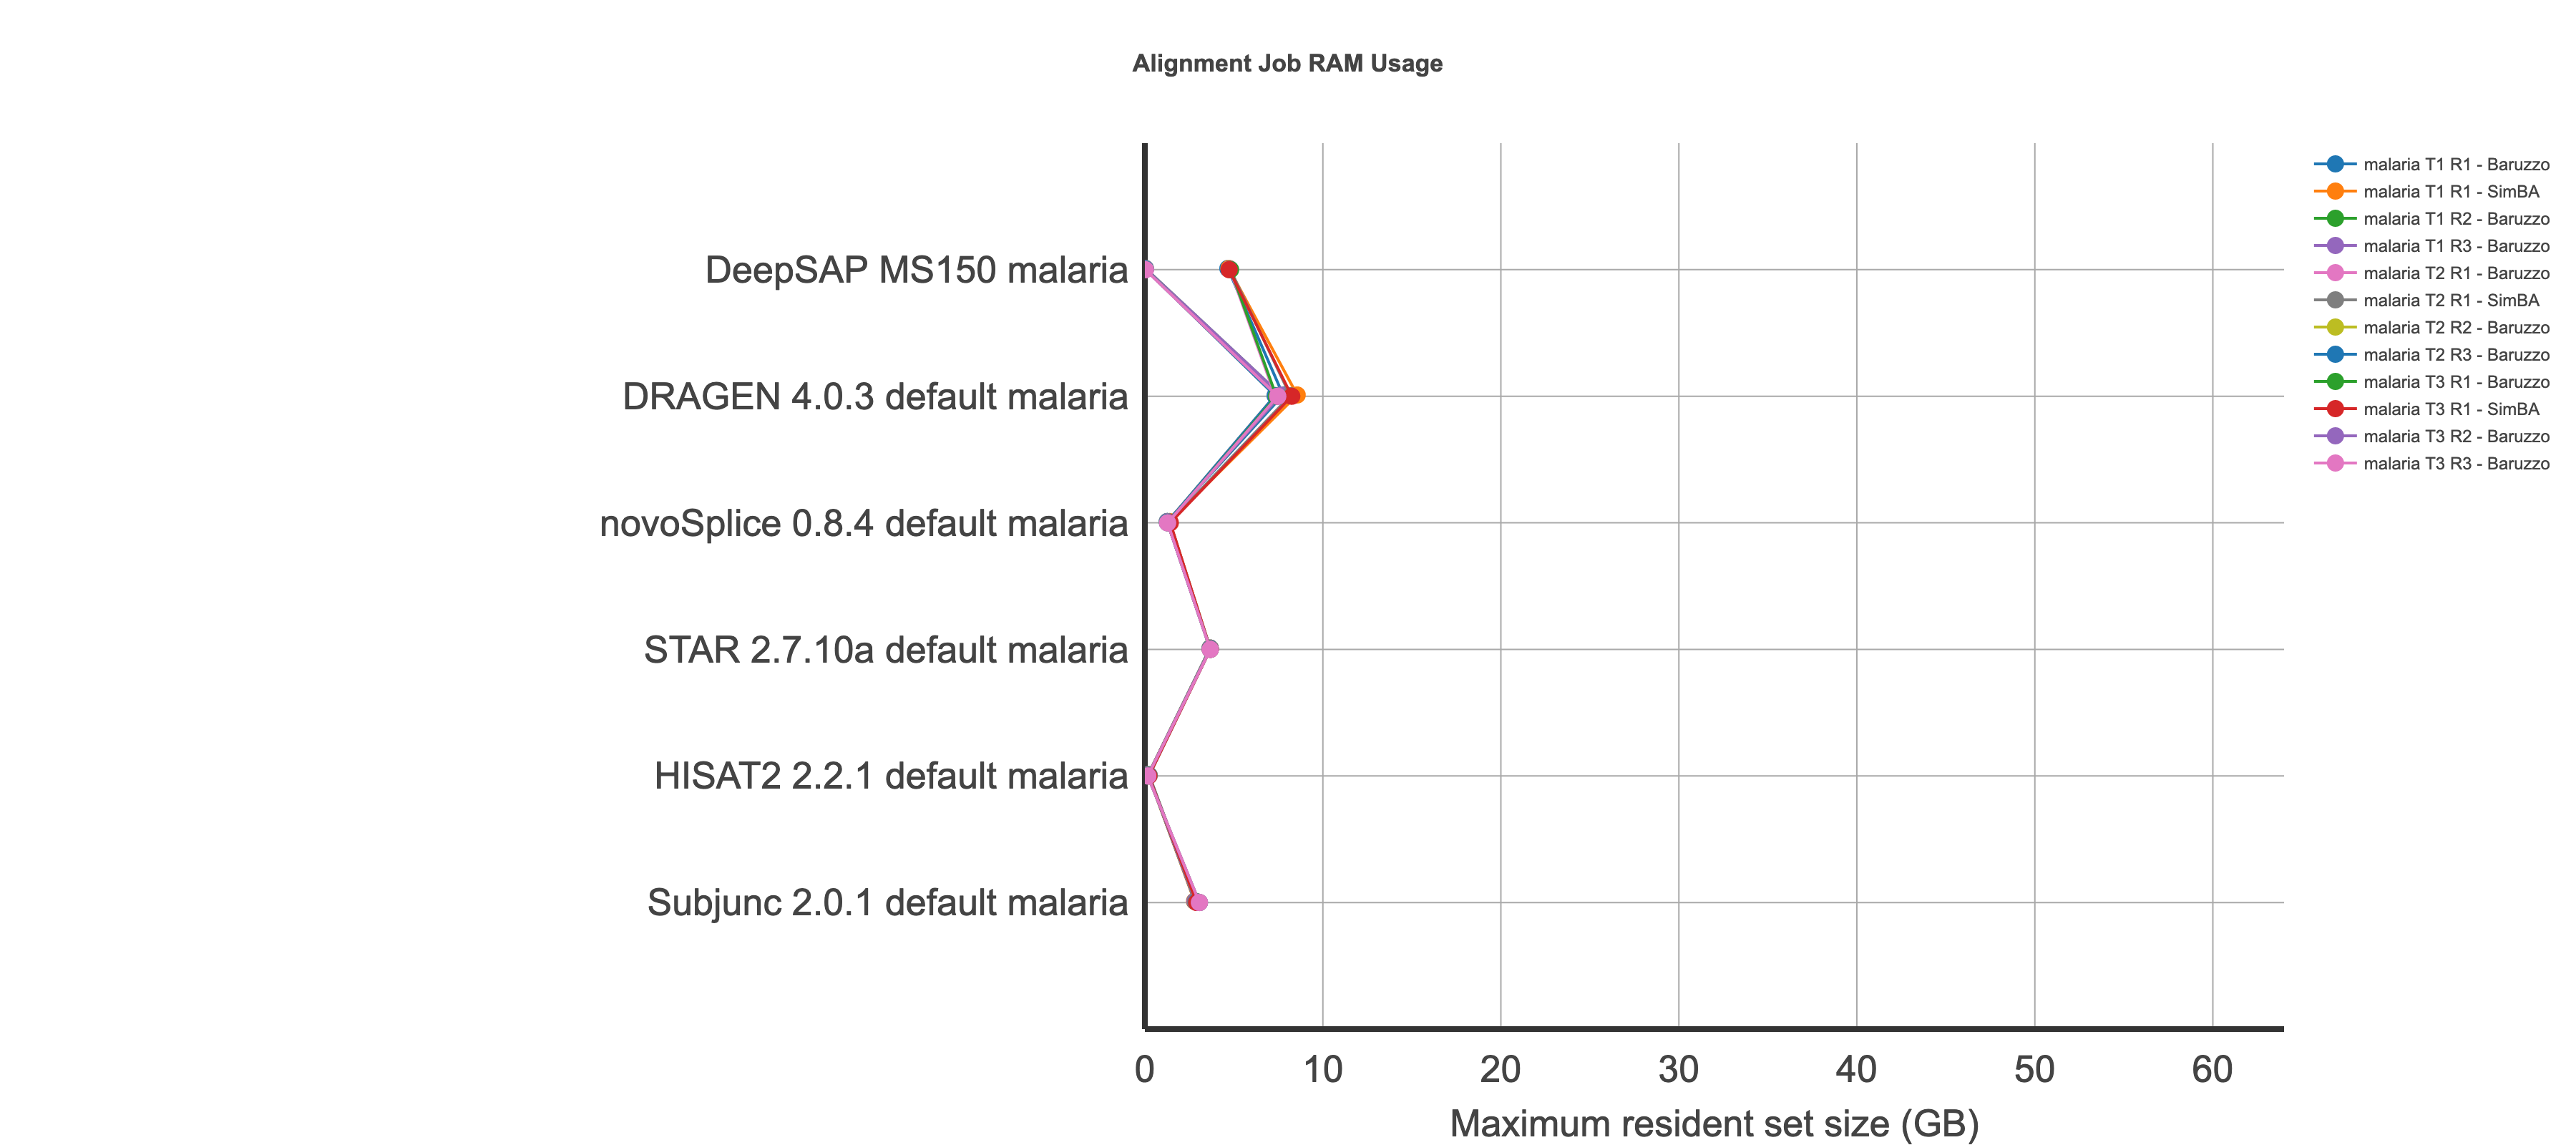

The file beside this chart, header and first rows:
, Run, Dataset, RAM
7, DRAGEN 4.0.3 default, malaria T1 R2, 7.641
8, DRAGEN 4.0.3 default, malaria T1 R3, 7.643
9, DRAGEN 4.0.3 default, malaria T2 R2, 7.331
10, DRAGEN 4.0.3 default, malaria T2 R3, 7.317
11, DRAGEN 4.0.3 default, malaria T3 R2, 7.456
12, DRAGEN 4.0.3 default, malaria T3 R3, 7.465
140, DRAGEN 4.0.3 default, malaria T1 R1, 7.765
141, DRAGEN 4.0.3 default, malaria T2 R1, 7.315
142, DRAGEN 4.0.3 default, malaria T3 R1, 7.388
19, DeepSAP MS150, malaria T1 R2, 0.02598
20, DeepSAP MS150, malaria T1 R3, 0.02673
21, DeepSAP MS150, malaria T2 R2, 0.02661
22, DeepSAP MS150, malaria T2 R3, 0.02589
23, DeepSAP MS150, malaria T3 R2, 0.02589
24, DeepSAP MS150, malaria T3 R3, 0.02578
1025, DeepSAP MS150, malaria T1 R1, 4.662
1125, DeepSAP MS150, malaria T2 R1, 4.77
1225, DeepSAP MS150, malaria T3 R1, 4.815
43, HISAT2 2.2.1 default, malaria T1 R2, 0.1909
44, HISAT2 2.2.1 default, malaria T1 R3, 0.1918
45, HISAT2 2.2.1 default, malaria T2 R2, 0.2174
46, HISAT2 2.2.1 default, malaria T2 R3, 0.2195
47, HISAT2 2.2.1 default, malaria T3 R2, 0.1569
48, HISAT2 2.2.1 default, malaria T3 R3, 0.1641
212, HISAT2 2.2.1 default, malaria T1 R1, 0.1854
213, HISAT2 2.2.1 default, malaria T2 R1, 0.2178
214, HISAT2 2.2.1 default, malaria T3 R1, 0.1591
55, STAR 2.7.10a default, malaria T1 R2, 3.668
56, STAR 2.7.10a default, malaria T1 R3, 3.669
57, STAR 2.7.10a default, malaria T2 R2, 3.67
58, STAR 2.7.10a default, malaria T2 R3, 3.668
59, STAR 2.7.10a default, malaria T3 R2, 3.674
60, STAR 2.7.10a default, malaria T3 R3, 3.674
236, STAR 2.7.10a default, malaria T1 R1, 3.666
237, STAR 2.7.10a default, malaria T2 R1, 3.668
238, STAR 2.7.10a default, malaria T3 R1, 3.674
67, Subjunc 2.0.1 default, malaria T1 R2, 2.81
68, Subjunc 2.0.1 default, malaria T1 R3, 2.811
69, Subjunc 2.0.1 default, malaria T2 R2, 2.933
70, Subjunc 2.0.1 default, malaria T2 R3, 2.918
71, Subjunc 2.0.1 default, malaria T3 R2, 3.068
72, Subjunc 2.0.1 default, malaria T3 R3, 3.063
308, Subjunc 2.0.1 default, malaria T1 R1, 2.811
309, Subjunc 2.0.1 default, malaria T2 R1, 2.939
310, Subjunc 2.0.1 default, malaria T3 R1, 3.061
79, novoSplice 0.8.4 default, malaria T1 R2, 1.262
80, novoSplice 0.8.4 default, malaria T1 R3, 1.263
81, novoSplice 0.8.4 default, malaria T2 R2, 1.267
82, novoSplice 0.8.4 default, malaria T2 R3, 1.264
83, novoSplice 0.8.4 default, malaria T3 R2, 1.271
84, novoSplice 0.8.4 default, malaria T3 R3, 1.276
314, novoSplice 0.8.4 default, malaria T1 R1, 1.261
315, novoSplice 0.8.4 default, malaria T2 R1, 1.267
316, novoSplice 0.8.4 default, malaria T3 R1, 1.281
